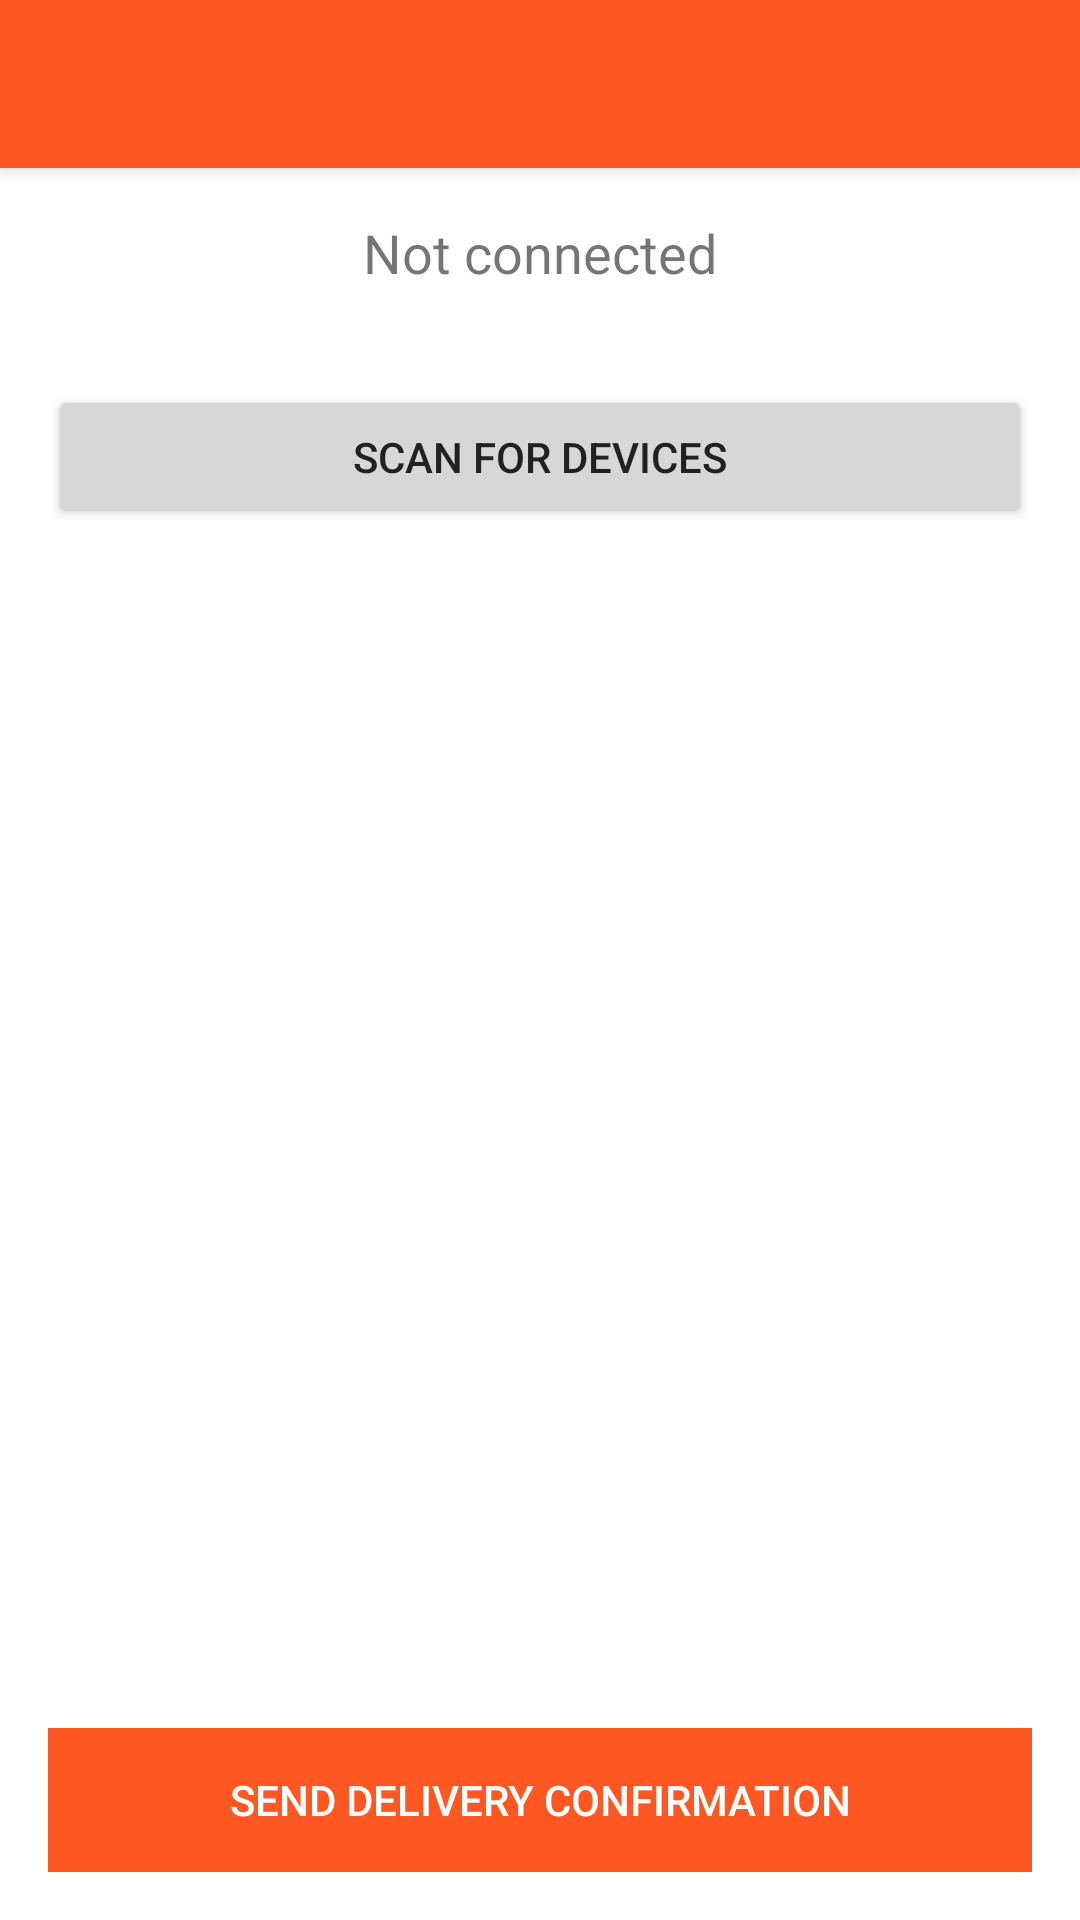

This screen was rendered from an Android layout file. Write that file and the resources it references.
<!-- AndroidManifest.xml: application theme AppTheme -->
<!-- res/layout/activity_bluetooth.xml -->
<?xml version="1.0" encoding="utf-8"?>
<LinearLayout xmlns:android="http://schemas.android.com/apk/res/android"
    xmlns:app="http://schemas.android.com/apk/res-auto"
    xmlns:tools="http://schemas.android.com/tools"
    android:layout_width="match_parent"
    android:layout_height="match_parent"
    android:orientation="vertical"
    tools:context=".BluetoothActivity">

    <androidx.appcompat.widget.Toolbar
        android:id="@+id/toolbar"
        android:layout_width="match_parent"
        android:layout_height="?attr/actionBarSize"
        android:background="?attr/colorPrimary"
        android:elevation="4dp"
        android:theme="@style/ThemeOverlay.AppCompat.Dark.ActionBar"
        app:popupTheme="@style/ThemeOverlay.AppCompat.Light" />

    <TextView
        android:id="@+id/textViewStatus"
        android:layout_width="match_parent"
        android:layout_height="wrap_content"
        android:padding="16dp"
        android:text="Not connected"
        android:textAlignment="center"
        android:textSize="18sp" />

    <Button
        android:id="@+id/buttonScan"
        android:layout_width="match_parent"
        android:layout_height="wrap_content"
        android:layout_margin="16dp"
        android:text="Scan for Devices" />

    <ListView
        android:id="@+id/listViewDevices"
        android:layout_width="match_parent"
        android:layout_height="0dp"
        android:layout_weight="1" />

    <Button
        android:id="@+id/buttonSendConfirmation"
        android:layout_width="match_parent"
        android:layout_height="wrap_content"
        android:layout_margin="16dp"
        android:background="@color/colorPrimary"
        android:enabled="false"
        android:text="Send Delivery Confirmation"
        android:textColor="@android:color/white" />
</LinearLayout>
<!-- resources referenced by this layout -->
<resources>
  <color name="colorPrimary">#FF5722</color>
  <style name="AppTheme" parent="Theme.AppCompat.Light.NoActionBar">
          
          <item name="colorPrimary">@color/colorPrimary</item>
          <item name="colorPrimaryDark">@color/colorPrimaryDark</item>
          <item name="colorAccent">@color/colorAccent</item>
          
          <item name="android:windowBackground">@color/background_light</item>
          
          <item name="android:textColorPrimary">@color/text_primary_light</item>
          <item name="android:textColorSecondary">@color/text_secondary_light</item>
          
          <item name="cardBackgroundColor">@color/card_background_light</item>
      </style>
  <color name="colorPrimaryDark">#E64A19</color>
  <color name="colorAccent">#FF9800</color>
  <color name="background_light">#FFFFFF</color>
  <color name="text_primary_light">#212121</color>
  <color name="text_secondary_light">#757575</color>
  <color name="card_background_light">#FFFFFF</color>
</resources>
